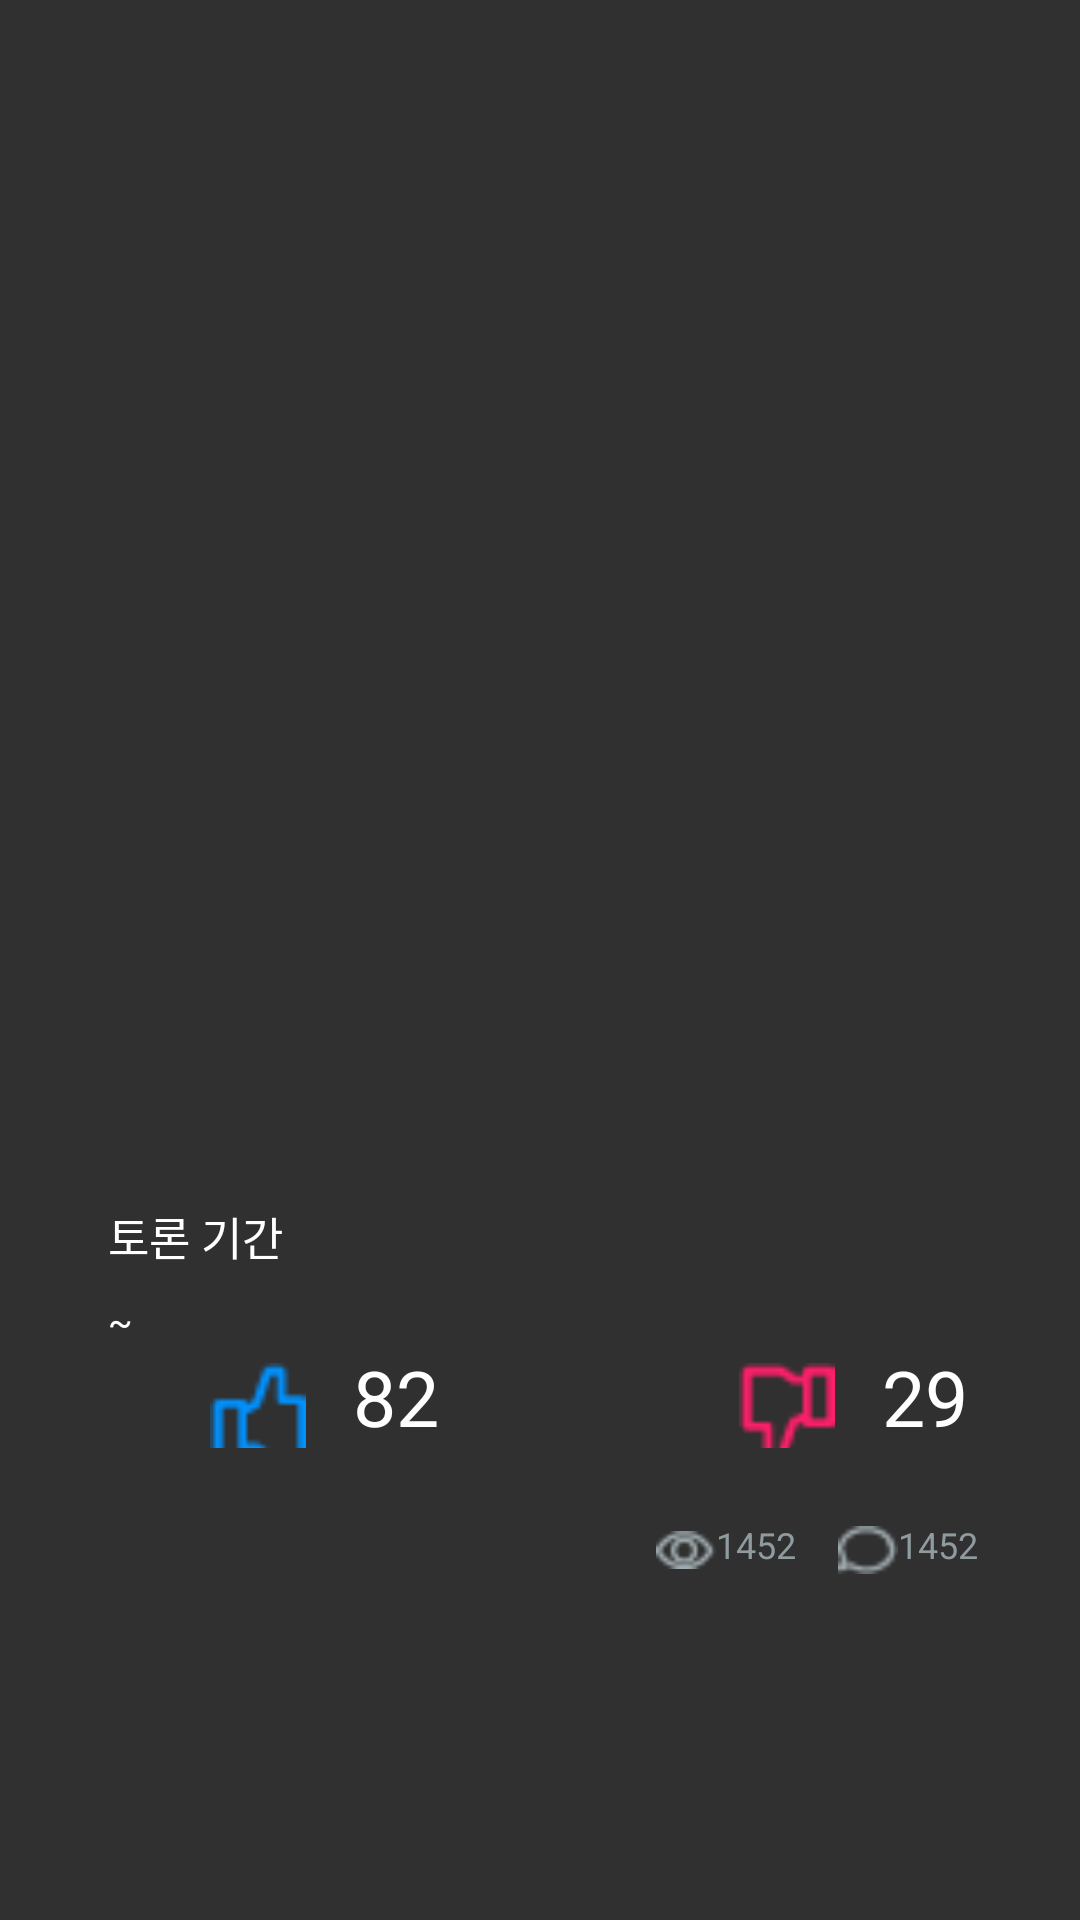

This screen was rendered from an Android layout file. Write that file and the resources it references.
<!-- AndroidManifest.xml: application theme AppTheme -->
<!-- res/layout/issue_content1.xml -->
<?xml version="1.0" encoding="utf-8"?>
<LinearLayout xmlns:android="http://schemas.android.com/apk/res/android"
    android:layout_width="match_parent"
    android:layout_height="match_parent"
    android:orientation="vertical"
    android:background="#303030"
  >

    <TextView
        android:layout_marginLeft="36dp"
        android:layout_marginTop="270dp"
        android:textSize="20sp"
        android:textStyle="bold"
        android:layout_width="224dp"
        android:layout_height="46dp"
        android:id="@+id/topic"
        android:textColor="#ffffff"
       />

    <TextView
        android:layout_marginLeft="36dp"
        android:layout_marginTop="85dp"
        android:textSize="15sp"
        android:textColor="#ffffff"
        android:layout_width="wrap_content"
        android:layout_height="wrap_content"
        android:text="토론 기간"

       />
    <LinearLayout
        android:layout_marginTop="9dp"
        android:layout_marginLeft="36dp"
        android:layout_width="match_parent"
        android:layout_height="wrap_content"
        android:orientation="horizontal">


    <TextView
        android:textSize="12sp"
        android:textColor="#ffff"
        android:layout_width="wrap_content"
        android:layout_height="wrap_content"
        android:id="@+id/start_date"
      />

        <TextView
            android:textSize="12sp"
            android:textColor="#ffff"
            android:layout_width="wrap_content"
            android:layout_height="wrap_content"
            android:text="~"
   />

        <TextView
            android:textSize="12sp"
            android:textColor="#ffff"
            android:layout_width="wrap_content"
            android:layout_height="wrap_content"
            android:id="@+id/end_date"
            />

    </LinearLayout>

    <LinearLayout
        android:layout_width="match_parent"
        android:layout_height="wrap_content"
        android:orientation="horizontal"
        android:layout_marginLeft="36dp">

        <Button
            android:layout_marginLeft="34dp"
            android:layout_width="32dp"
            android:layout_height="32dp"
            android:background="@drawable/like"
            android:id="@+id/issue_agree_btn"/>
        <TextView
            android:layout_marginLeft="15.5dp"
            android:layout_width="wrap_content"
            android:layout_height="wrap_content"
            android:text="82"
            android:textColor="#ffffff"
            android:textSize="25.5sp"/>

        <Button
            android:layout_marginLeft="100dp"
            android:layout_width="32dp"
            android:layout_height="32dp"
            android:background="@drawable/hate"
            android:id="@+id/issue_degree_btn"/>
        <TextView
            android:layout_marginLeft="15.5dp"
            android:layout_width="wrap_content"
            android:layout_height="wrap_content"
            android:text="29"
            android:textColor="#ffffff"
            android:textSize="25.5sp"/>

    </LinearLayout>

    <LinearLayout
        android:layout_width="wrap_content"
        android:layout_height="wrap_content"
        android:orientation="horizontal"
        android:layout_marginRight="34dp"
        android:layout_marginTop="24dp"
        android:layout_gravity="right">

        <ImageView
            android:layout_width="20dp"
            android:layout_height="20dp"
            android:src="@drawable/look"
          />

        <TextView
            android:layout_width="wrap_content"
            android:layout_height="wrap_content"
            android:textSize="12sp"
            android:textColor="#8f9b9f"
            android:text="1452"
            android:id="@+id/search_no"
         />

        <ImageView
            android:layout_marginLeft="14dp"
            android:layout_width="20dp"
            android:layout_height="20dp"
            android:src="@drawable/comment"
           />

        <TextView
            android:layout_width="wrap_content"
            android:layout_height="wrap_content"
            android:text="1452"
            android:textSize="12sp"
            android:textColor="#8f9b9f"
            android:id="@+id/issue_reply_no"
          />
    </LinearLayout>
</LinearLayout>
<!-- resources referenced by this layout -->
<resources>
  <!-- drawable comment: png bitmap (drawable, 349 bytes) -->
  <!-- drawable hate: png bitmap (drawable, 404 bytes) -->
  <!-- drawable like: png bitmap (drawable, 375 bytes) -->
  <!-- drawable look: png bitmap (drawable, 383 bytes) -->
  <style name="AppTheme" parent="Theme.AppCompat.Light.DarkActionBar">
          
          <item name="colorPrimary">#1d68ff</item>
          <item name="colorPrimaryDark">@color/colorPrimaryDark</item>
          <item name="colorAccent">@color/colorAccent</item>
      </style>
  <color name="colorPrimaryDark">#303F9F</color>
  <color name="colorAccent">#a0abaf</color>
</resources>
